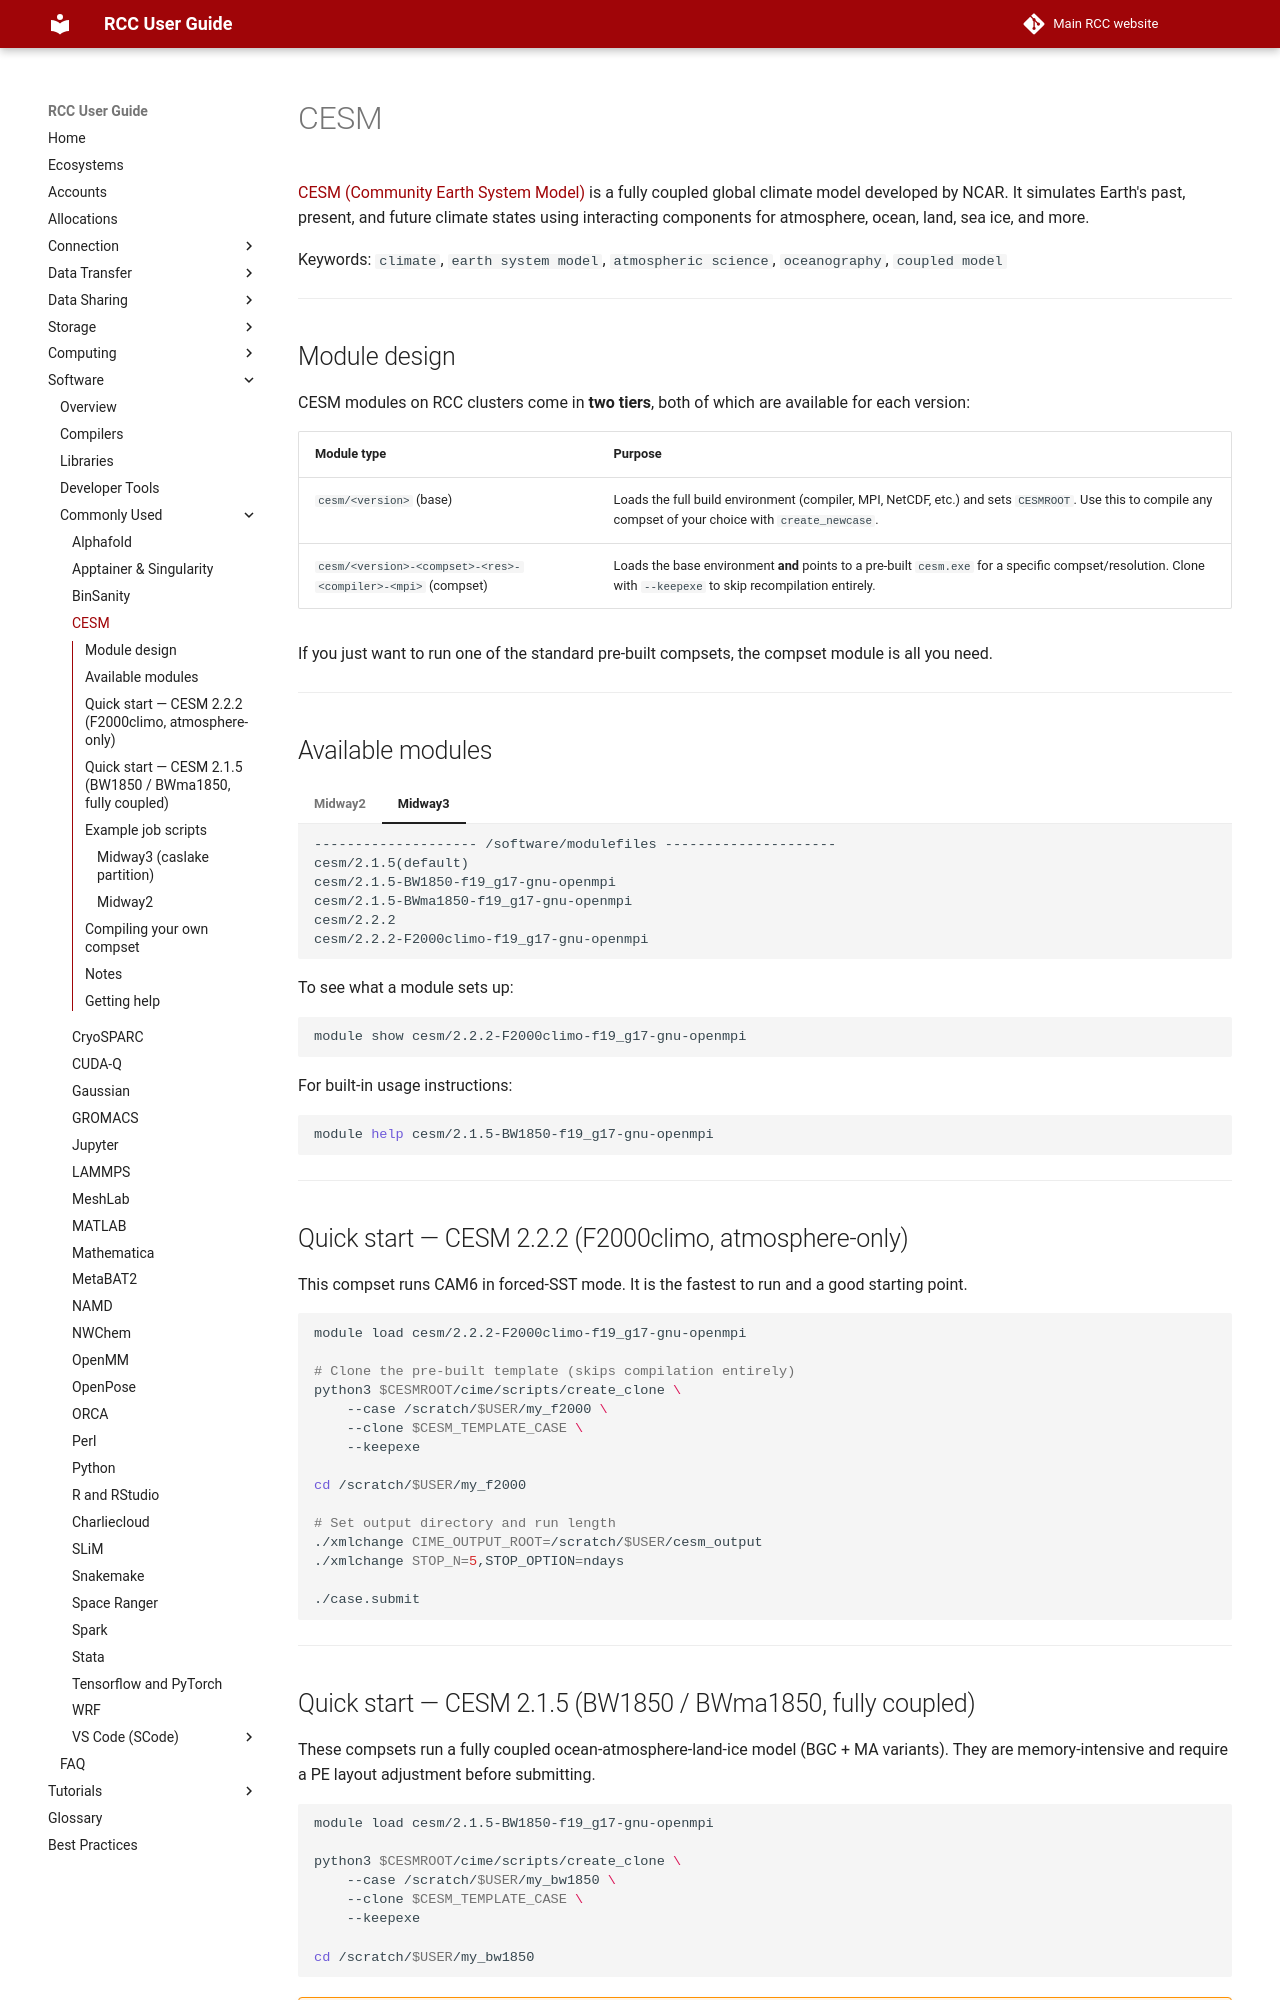

repository: rcc-uchicago/user-guide · page: software/apps-and-envs/cesm/index.html · generator: mkdocs

# CESM

[CESM (Community Earth System Model)](https://www.cesm.ucar.edu/) is a fully coupled global climate model developed by NCAR. It simulates Earth's past, present, and future climate states using interacting components for atmosphere, ocean, land, sea ice, and more.

Keywords: `climate`, `earth system model`, `atmospheric science`, `oceanography`, `coupled model`

---

## Module design

CESM modules on RCC clusters come in **two tiers**, both of which are available for each version:

| Module type | Purpose |
|-------------|---------|
| `cesm/<version>` (base) | Loads the full build environment (compiler, MPI, NetCDF, etc.) and sets `CESMROOT`. Use this to compile any compset of your choice with `create_newcase`. |
| `cesm/<version>-<compset>-<res>-<compiler>-<mpi>` (compset) | Loads the base environment **and** points to a pre-built `cesm.exe` for a specific compset/resolution. Clone with `--keepexe` to skip recompilation entirely. |

If you just want to run one of the standard pre-built compsets, the compset module is all you need.

---

## Available modules

<div markdown="1">
=== "Midway2"
    ```
    -------------------- /software/modulefiles2 --------------------
    cesm/2.1.5                              cesm/2.2.2
    cesm/2.1.5-BW1850-f19_g17-gnu-openmpi   cesm/2.2.2-F2000climo-f19_g17-gnu-openmpi(default)
    cesm/2.1.5-BWma1850-f19_g17-gnu-openmpi
    ```

===+ "Midway3"
    ```
    -------------------- /software/modulefiles ---------------------
    cesm/2.1.5(default)
    cesm/2.1.5-BW1850-f19_g17-gnu-openmpi
    cesm/2.1.5-BWma1850-f19_g17-gnu-openmpi
    cesm/2.2.2
    cesm/2.2.2-F2000climo-f19_g17-gnu-openmpi
    ```
</div>

To see what a module sets up:
```bash
module show cesm/2.2.2-F2000climo-f19_g17-gnu-openmpi
```

For built-in usage instructions:
```bash
module help cesm/2.1.5-BW1850-f19_g17-gnu-openmpi
```

---

## Quick start — CESM 2.2.2 (F2000climo, atmosphere-only)

This compset runs CAM6 in forced-SST mode. It is the fastest to run and a good starting point.

```bash
module load cesm/2.2.2-F2000climo-f19_g17-gnu-openmpi

# Clone the pre-built template (skips compilation entirely)
python3 $CESMROOT/cime/scripts/create_clone \
    --case /scratch/$USER/my_f2000 \
    --clone $CESM_TEMPLATE_CASE \
    --keepexe

cd /scratch/$USER/my_f2000

# Set output directory and run length
./xmlchange CIME_OUTPUT_ROOT=/scratch/$USER/cesm_output
./xmlchange STOP_N=5,STOP_OPTION=ndays

./case.submit
```

---
